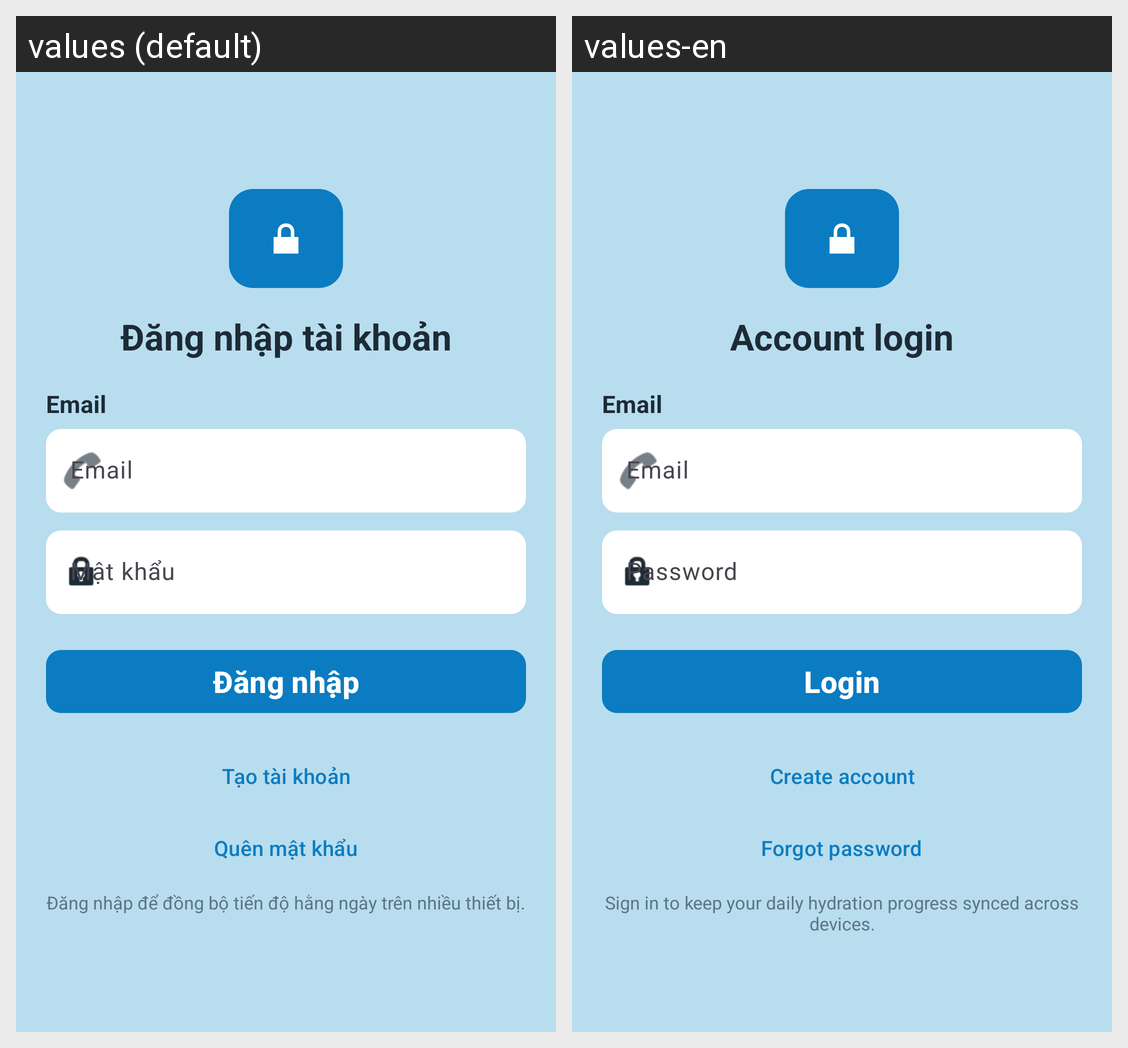

Translations of the strings shown on this Android screen, per locale in the grid:
Android screen res/layout/activity_auth.xml rendered under 2 locales, left to right: values (default), values-en. Device: Nexus 5 (rendered at 1080×1920; each locale shown at half size, 540×960, under a caption strip naming it); theme Theme.NhacNhoUongNuoc.
Strings drawn on this screen, with the default value and each locale's value (text and hints the layout hard-codes, and strings that could not be matched under every locale, appear in the picture but are not listed):

auth_screen_title
  values: Đăng nhập tài khoản
  values-en: Account login

email
  values: Email
  values-en: Email

password
  values: Mật khẩu
  values-en: Password

login
  values: Đăng nhập
  values-en: Login

create_new_account
  values: Tạo tài khoản
  values-en: Create account

forgot_password
  values: Quên mật khẩu
  values-en: Forgot password

auth_status_hint
  values: Đăng nhập để đồng bộ tiến độ hằng ngày trên nhiều thiết bị.
  values-en: Sign in to keep your daily hydration progress synced across devices.
